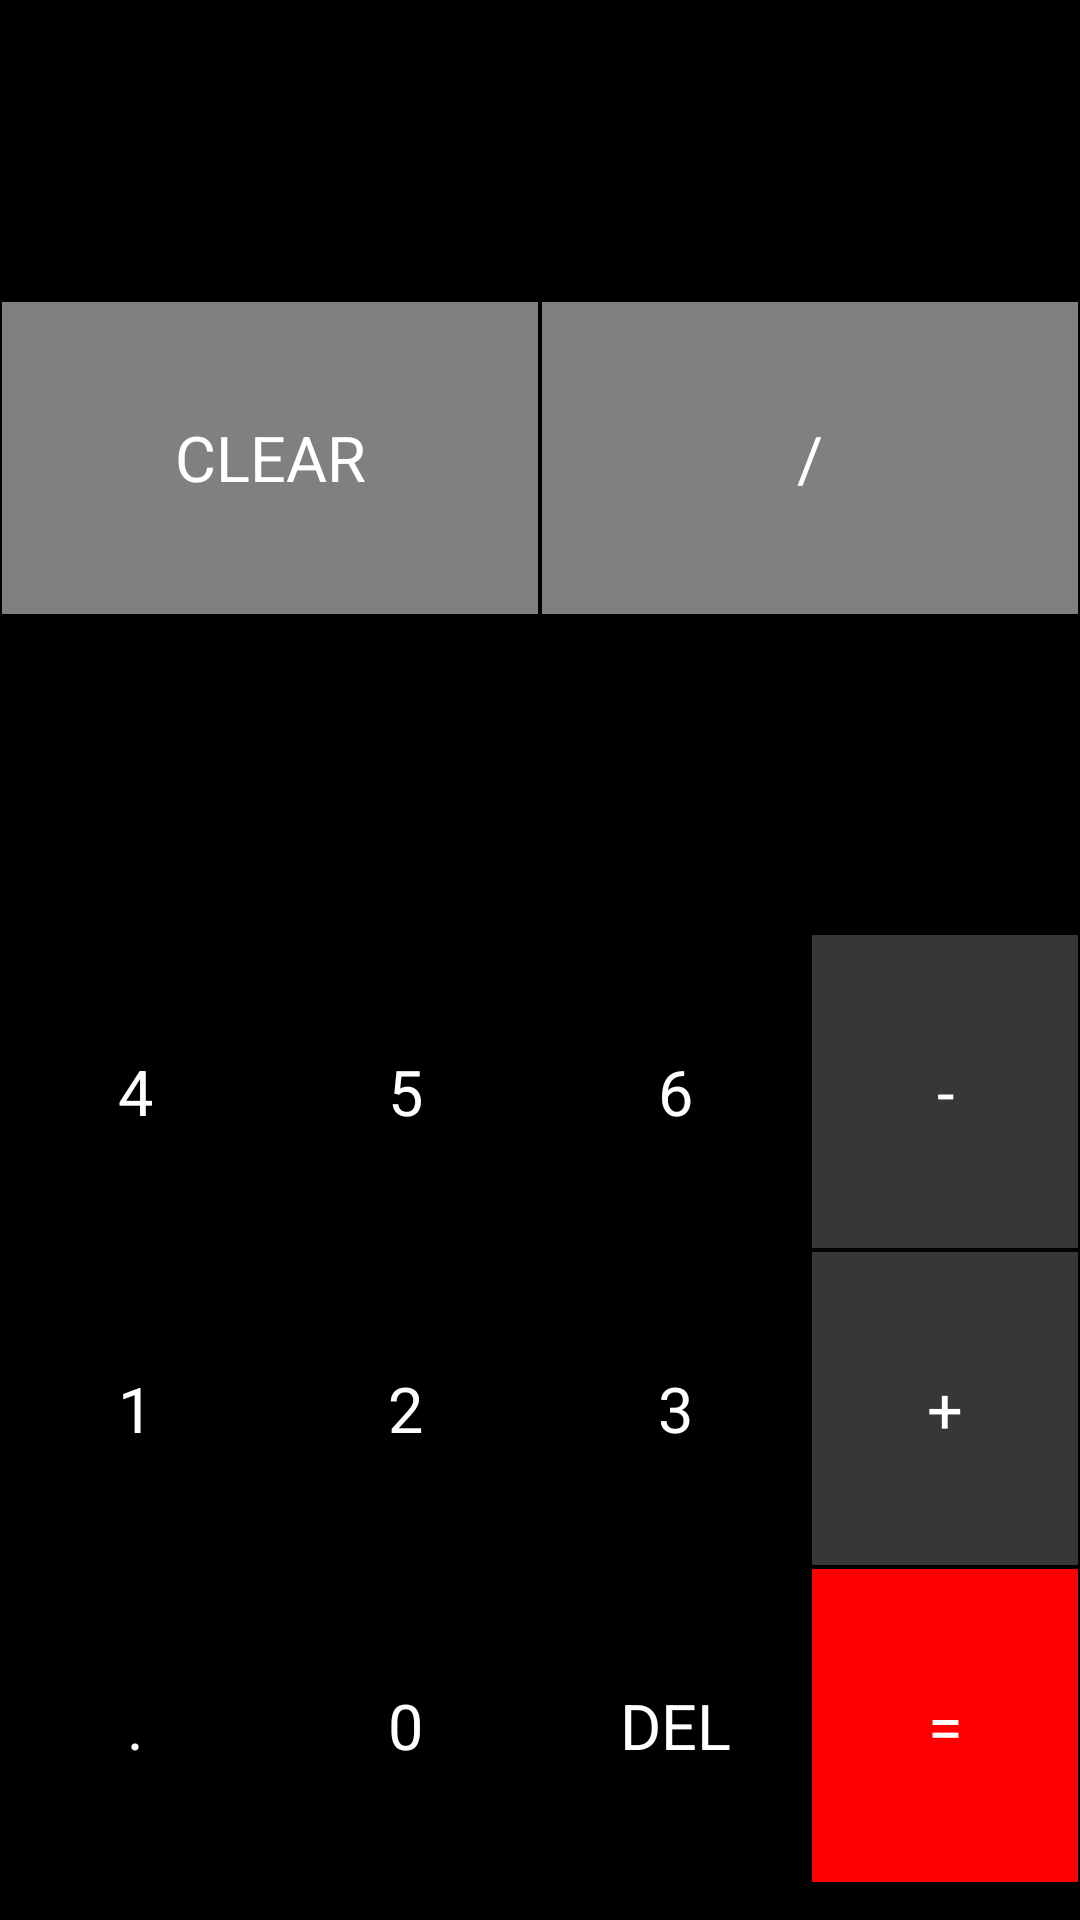

Produce the Android XML layout that renders to this screen, including the resource entries it uses.
<!-- AndroidManifest.xml: application theme AppTheme -->
<!-- res/layout/activity_simple_calc.xml -->
<?xml version="1.0" encoding="utf-8"?>
<LinearLayout xmlns:android="http://schemas.android.com/apk/res/android"
    xmlns:app="http://schemas.android.com/apk/res-auto"
    xmlns:tools="http://schemas.android.com/tools"
    android:layout_width="match_parent"
    android:layout_height="match_parent"
    android:background="@android:color/black"
    android:orientation="vertical"
    tools:context=".MainActivity">


    <TextView
        android:id="@+id/tvResult"
        android:layout_width="match_parent"
        android:layout_height="100dp"
        android:layout_gravity="end"
        android:ellipsize="end"
        android:singleLine="true"
        android:textColor="@color/white"
        android:textSize="30sp" />


    <LinearLayout
        android:layout_width="match_parent"
        android:layout_height="528dp"
        android:orientation="vertical">

        <LinearLayout
            android:layout_width="match_parent"
            android:layout_height="0dp"
            android:layout_weight="1"
            android:orientation="horizontal">

            <TextView
                android:id="@+id/tvClear"
                style="@style/ActionButtonStyle"
                android:text="CLEAR" />

            <TextView
                android:id="@+id/tvDivide"
                style="@style/ActionButtonStyle"
                android:text="/" />


        </LinearLayout>

        <LinearLayout
            android:layout_width="match_parent"
            android:layout_height="0dp"
            android:layout_weight="1"
            android:orientation="horizontal">

            <TextView
                android:id="@+id/tvExpression"
                android:layout_width="match_parent"
                android:layout_height="80dp"
                android:layout_gravity="end"
                android:ellipsize="start"
                android:singleLine="true"
                android:textColor="@color/actionButton"
                android:textSize="40sp" />

            <TextView
                android:id="@+id/tvSeven"
                style="@style/NumberButtonStyle"
                android:text="7" />

            <TextView
                android:id="@+id/tvEight"
                style="@style/NumberButtonStyle"
                android:text="8" />

            <TextView
                android:id="@+id/tvNine"
                style="@style/NumberButtonStyle"
                android:text="9" />

            <TextView
                android:id="@+id/tvMul"
                style="@style/NumberActionButton2"
                android:text="*" />

        </LinearLayout>

        <LinearLayout
            android:layout_width="match_parent"
            android:layout_height="0dp"
            android:layout_weight="1"
            android:orientation="horizontal">

            <TextView
                android:id="@+id/tvFour"
                style="@style/NumberButtonStyle"
                android:text="4" />

            <TextView
                android:id="@+id/tvFive"
                style="@style/NumberButtonStyle"
                android:text="5" />

            <TextView
                android:id="@+id/tvSix"
                style="@style/NumberButtonStyle"
                android:text="6" />

            <TextView
                android:id="@+id/tvMinus"
                style="@style/NumberActionButton2"
                android:text="-" />


        </LinearLayout>

        <LinearLayout
            android:layout_width="match_parent"
            android:layout_height="0dp"
            android:layout_weight="1"
            android:orientation="horizontal">

            <TextView
                android:id="@+id/tvOne"
                style="@style/NumberButtonStyle"
                android:text="1" />

            <TextView
                android:id="@+id/tvTwo"
                style="@style/NumberButtonStyle"
                android:text="2" />

            <TextView
                android:id="@+id/tvThree"
                style="@style/NumberButtonStyle"
                android:text="3" />

            <TextView
                android:id="@+id/tvPlus"
                style="@style/NumberActionButton2"
                android:text="+" />


        </LinearLayout>

        <LinearLayout
            android:layout_width="match_parent"
            android:layout_height="0dp"
            android:layout_weight="1"
            android:orientation="horizontal">

            <TextView
                android:id="@+id/tvDot"
                style="@style/NumberButtonStyle"
                android:text="." />

            <TextView
                android:id="@+id/tvZero"
                style="@style/NumberButtonStyle"
                android:text="0" />

            <TextView
                android:id="@+id/tvBack"
                style="@style/NumberButtonStyle"
                android:text="DEL" />

            <TextView
                android:id="@+id/tvEquals"
                style="@style/EqualButtonStyle"
                android:text="=" />


        </LinearLayout>

    </LinearLayout>

    <Button
        android:id="@+id/tilbage_til_hello_world"
        android:layout_width="match_parent"
        android:layout_height="wrap_content"
        android:text="Tilbage" />

    <Button
        android:id="@+id/button2"
        android:layout_width="match_parent"
        android:layout_height="62dp"
        android:text="Button" />


</LinearLayout>
<!-- resources referenced by this layout -->
<resources>
  <color name="actionButton">#808080</color>
  <color name="white">#ffffff</color>
  <style name="ActionButtonStyle">
          <item name="android:layout_width">0dp</item>
          <item name="android:layout_height">match_parent</item>
          <item name="android:layout_weight">1</item>
          <item name="android:background">@color/actionButton</item>
          <item name="android:textSize">21sp</item>
          <item name="android:textColor">@android:color/white</item>
          <item name="android:gravity">center</item>
          <item name="android:layout_margin">0.5dp</item>
  
      </style>
  <style name="EqualButtonStyle">
          <item name="android:layout_width">0dp</item>
          <item name="android:layout_height">match_parent</item>
          <item name="android:layout_weight">1</item>
          <item name="android:background">@color/equalButton</item>
          <item name="android:textSize">21sp</item>
          <item name="android:textColor">@android:color/white</item>
          <item name="android:gravity">center</item>
          <item name="android:layout_margin">0.5dp</item>
      </style>
  <style name="NumberActionButton2">
          <item name="android:layout_width">0dp</item>
          <item name="android:layout_height">match_parent</item>
          <item name="android:layout_weight">1</item>
          <item name="android:background">@color/numberActionButton2</item>
          <item name="android:textSize">21sp</item>
          <item name="android:textColor">@android:color/white</item>
          <item name="android:gravity">center</item>
          <item name="android:layout_margin">0.5dp</item>
      </style>
  <style name="NumberButtonStyle">
          <item name="android:layout_width">0dp</item>
          <item name="android:layout_height">match_parent</item>
          <item name="android:layout_weight">1</item>
          <item name="android:background">@color/numberActionButton</item>
          <item name="android:textSize">21sp</item>
          <item name="android:textColor">@android:color/white</item>
          <item name="android:gravity">center</item>
          <item name="android:layout_margin">0.5dp</item>
      </style>
  <style name="AppTheme" parent="Theme.AppCompat.Light.DarkActionBar">
          
          <item name="colorPrimary">@color/colorPrimary</item>
          <item name="colorPrimaryDark">@color/colorPrimaryDark</item>
          <item name="colorAccent">@color/colorAccent</item>
      </style>
  <color name="equalButton">#FF0000</color>
  <color name="numberActionButton2">#373737</color>
  <color name="numberActionButton">#000000</color>
  <color name="colorPrimary">#6200EE</color>
  <color name="colorPrimaryDark">#3700B3</color>
  <color name="colorAccent">#03DAC5</color>
</resources>
